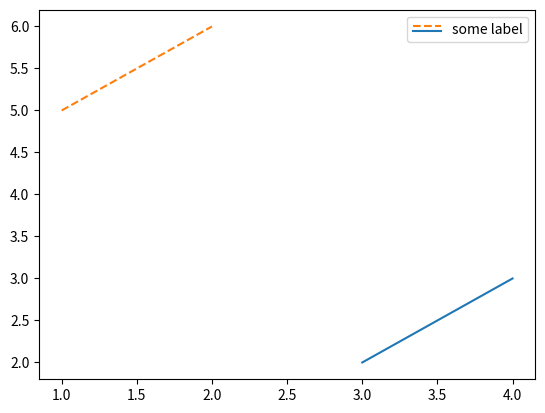

This chart was generated by the following Python code:
import matplotlib.pyplot as plt
from matplotlib.legend_handler import HandlerTuple

class HandlerTupleVertical(HandlerTuple):
    def __init__(self, **kwargs):
        HandlerTuple.__init__(self, **kwargs)

    def create_artists(self, legend, orig_handle,
                       xdescent, ydescent, width, height, fontsize, trans):
        # How many lines are there.
        numlines = len(orig_handle)
        handler_map = legend.get_legend_handler_map()

        # divide the vertical space where the lines will go
        # into equal parts based on the number of lines
        height_y = (height / numlines)

        leglines = []
        for i, handle in enumerate(orig_handle):
            handler = legend.get_legend_handler(handler_map, handle)

            legline = handler.create_artists(legend, handle,
                                             xdescent,
                                             (2*i + 1)*height_y,
                                             width,
                                             2*height,
                                             fontsize, trans)
            leglines.extend(legline)

        return leglines
        
        
        
fig, ax1 = plt.subplots(1, 1)

# two legend keys for a single entry
p2, = ax1.plot([3, 4], [2, 3], '-')
p1, = ax1.plot([1, 2], [5, 6], '--')
# `plot` returns a list, but we want the handle - thus the comma on the left

# Assign two of the handles to the same legend entry by putting them in a tuple
# and using a generic handler map (which would be used for any additional
# tuples of handles like (p1, p3)).
l = ax1.legend([(p1, p2)], ['some label'],
               handler_map={tuple: HandlerTupleVertical()})
               
               
plt.show()               
